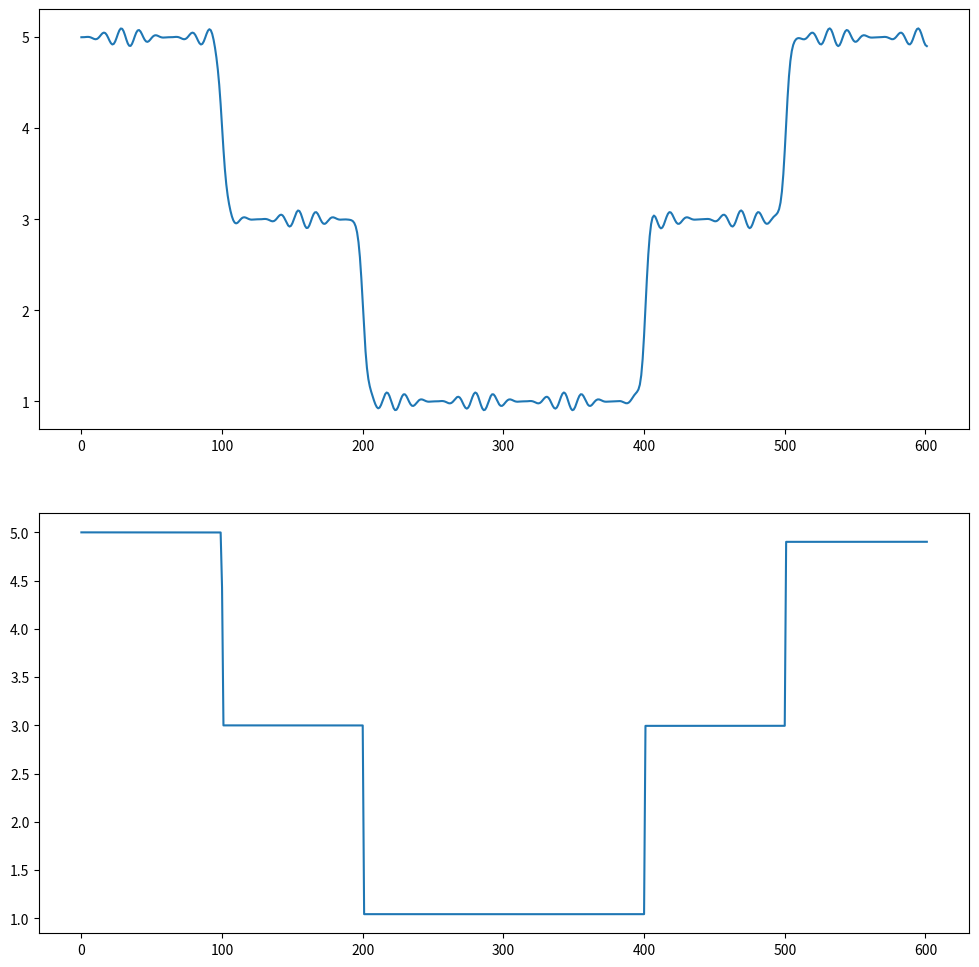

Generate this figure with matplotlib:
import numpy as np
import scipy.sparse as spsp
import scipy.sparse.linalg as spla
import matplotlib.pyplot as plt

def before_after_1D(U):
    plt.figure(figsize = (12, 12))
    plt.subplot(211)
    plt.plot(U[0])
    plt.subplot(212)
    plt.plot(U[-1])
    plt.show()


# Create random 1D function
def generate_random1D(M):
    I = np.zeros(M+2)
    s = (M + 2)//5
    for i in range(5):
        I[i*s:(i+1)*s+1] = 10*np.random.randint(1, 5)
        
    # Add noise to interior points
    I[1:-1] = I[1:-1] + np.random.normal(0, 2, size = M)
    return I


# Return differentiation matrix, central differences
def diffX(M):
    dx = 1/(M+1)

    Dx = -1 * np.eye(M+2, k = -1) + np.eye(M+2, k = 1)
    Dx[0, :3] = [-3, 4, -1]
    Dx[-1, -3:] = [1, -4, 3]
    Dx /= 2*dx
    return Dx

# Construction Matrices for A-matrix
def support_matrices(M):
    Ξ = np.eye(M+2, k = -1) + np.eye(M+2)
    Ξ[0, :2] = 0
    Ξ[-1, -2:] = 0
    
    Ω = - np.eye(M+2, k = -1) - 2 * np.eye(M+2) - np.eye(M+2, k = 1)
    Ω[0, :3] = 0
    Ω[-1, -3:] = 0
    
    Γ = np.eye(M+2) + np.eye(M+2, k = 1)
    Γ[0, :3] = 0
    Γ[-1, -3:] = 0
    
    return Ξ, Ω, Γ

# Assemble A(u). compact differnce scheme matrix
def assemble_A(u, M, diffusion, Dx, Ξ, Ω, Γ):
    dx = 1/(M+1)
    G = diffusion(Dx.dot(u)**2)
    ξ = Ξ.dot(G)
    ω = Ω.dot(G)
    γ = Γ.dot(G)
    
    diags = (ξ[1:], ω, γ[:-1])
    A = spsp.diags(diags, (-1, 0, 1))/(2*dx**2)
    return A


def echo_output(u):
    plt.figure()
    plt.plot(u)
    plt.show()
   
   
# Forward euler, full discretisation 
def solve_FE(u0, diffusion, M, T, dt, echo = False):
    dx = 1/(M+1)
    
    # u-value discretized grid
    U = np.zeros((T, M+2))
    U[0] = u0
    
    
    # Recurring matrices
    Dx = diffX(M)
    Ξ, Ω, Γ = support_matrices(M)
    
    for it in range(T-1):
        A = assemble_A(U[it], M, diffusion, Dx, Ξ, Ω, Γ)
        U[it+1] = U[it] + dt * A.dot(U[it])
        if echo:
            try: 
                if it % (T//10) == 0:
                    echo_output(U[it])
            except:
                continue
    return U
    
    
def solve_BE(u0, diffusion, M, T, dt, echo = False):
    dx = 1/(M+1)
    
    U = np.zeros((T, M+2))
    U[0] = u0
    
    Dx = diffX(M)
    Ξ, Ω, Γ = support_matrices(M)
    
    for it in range(T-1):
        A = assemble_A(U[it], M, diffusion, Dx, Ξ, Ω, Γ)
        U[it+1] = spla.spsolve(spsp.identity(M+2) - dt * A, U[it])
        if echo and T > 10:
            if it % (T//10) == 0:
                echo_output(U[it])
    return U
        
    
def solve_CN(u0, diffusion, M, T, dt, echo = False):
    dx = 1/(M+1)
    
    U = np.zeros((T, M+2))
    U[0] = u0
    
    Dx = diffX(M)
    Ξ, Ω, Γ = support_matrices(M)
    
    for it in range(T-1):
        A = assemble_A(U[it], M, diffusion, Dx, Ξ, Ω, Γ)
        U[it+1] = spla.spsolve(spsp.identity(M+2) + dt * A, (spsp.identity(M+2) - dt*A).dot(U[it]))
        if echo:
            if it % (T//10) == 0:
                echo_output(U[it])
    return U

#################################################################

# Test function
def f(x, alpha):
    first = 5-np.tanh(alpha*(x-1))-np.tanh(alpha*(x-2))
    second = np.tanh(alpha*(x-4)) + np.tanh(alpha*(x-5)) + 0.1*(np.sin(5*x))**2*np.sin(50*x)
    return first+second

if __name__ == "__main__":
    M = 600
    x = np.linspace(0, 6, M+2)

    T = 1000
    dt = 1e-3

    g = lambda s: 1/(1+s)
    U = solve_BE(f(x, 30), g, M , T, dt)
    before_after_1D(U)

    #g_exp = lambda s: np.exp(-s)
    #U_exp = solve_BE(f(x, 30), g_exp, M, T, dt)
    #before_after_1D(U_exp)
